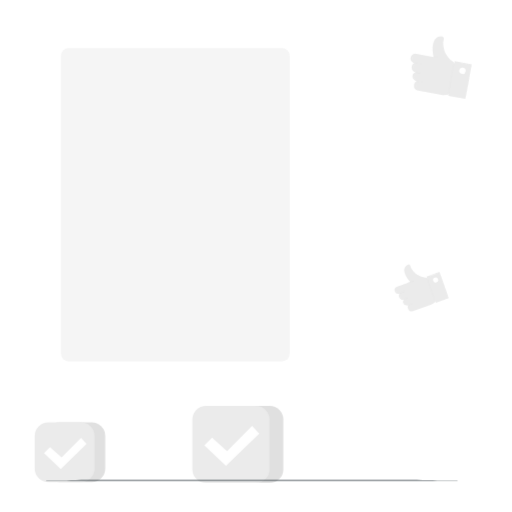
t = 0.00 s
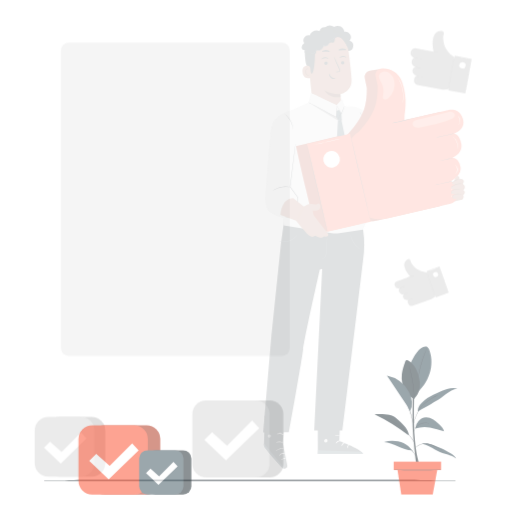
t = 0.40 s
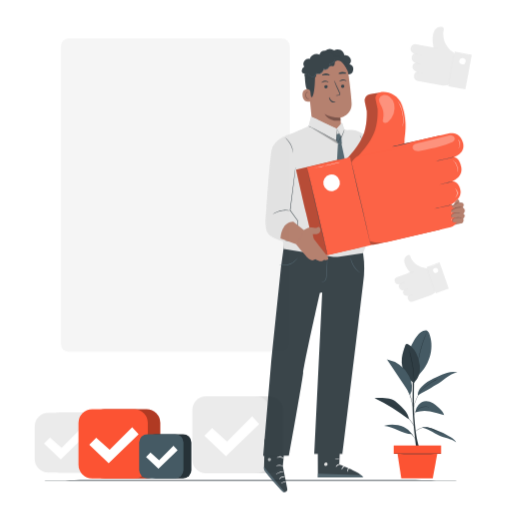
t = 0.80 s
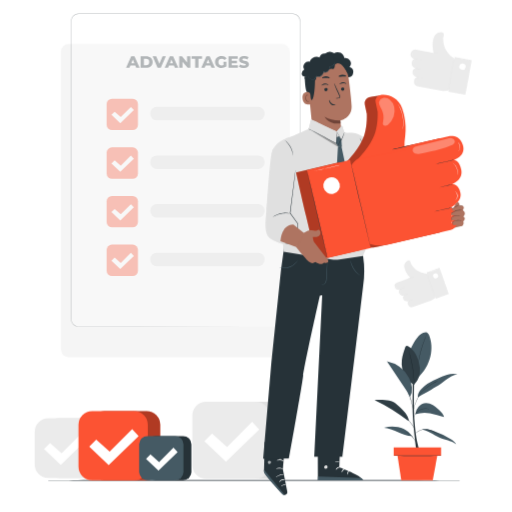
t = 1.20 s
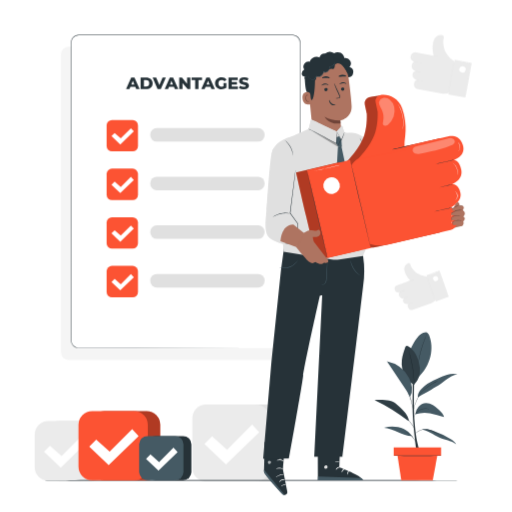
t = 1.60 s
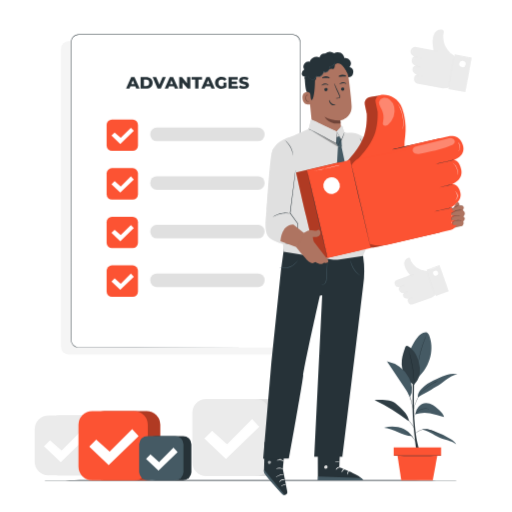
t = 2.00 s

The animated SVG that drew these frames (rendered in a browser with its animation timeline set to each time). Animation: 4 CSS @keyframes rules; one cycle of 2.40 s, repeats indefinitely.

<svg class="animated" id="freepik_stories-advantages" xmlns="http://www.w3.org/2000/svg" viewBox="0 0 500 500" version="1.1" xmlns:xlink="http://www.w3.org/1999/xlink" xmlns:svgjs="http://svgjs.com/svgjs"><style>svg#freepik_stories-advantages:not(.animated) .animable {opacity: 0;}svg#freepik_stories-advantages.animated #freepik--background-complete--inject-196 {animation: 1.5s Infinite  linear floating;animation-delay: 0s;}svg#freepik_stories-advantages.animated #freepik--Flor--inject-196 {animation: 1.5s Infinite  linear shake;animation-delay: 0s;}svg#freepik_stories-advantages.animated #freepik--Plant--inject-196 {animation: 1s 1 forwards cubic-bezier(.36,-0.01,.5,1.38) slideUp;animation-delay: 0s;}svg#freepik_stories-advantages.animated #freepik--Boxes--inject-196 {animation: 1s 1 forwards cubic-bezier(.36,-0.01,.5,1.38) slideUp;animation-delay: 0s;}svg#freepik_stories-advantages.animated #freepik--List--inject-196 {animation: 1.0s 1 forwards cubic-bezier(.36,-0.01,.5,1.38) slideDown;animation-delay: 0.9s;opacity: 0}svg#freepik_stories-advantages.animated #freepik--Character--inject-196 {animation: 1s 1 forwards cubic-bezier(.36,-0.01,.5,1.38) slideDown;animation-delay: 0.2s;opacity: 0}            @keyframes floating {                0% {                    opacity: 1;                    transform: translateY(0px);                }                50% {                    transform: translateY(-10px);                }                100% {                    opacity: 1;                    transform: translateY(0px);                }            }                    @keyframes shake {                10%, 90% {                    transform: translate3d(-1px, 0, 0);                  }                  20%, 80% {                    transform: translate3d(2px, 0, 0);                  }                  30%, 50%, 70% {                    transform: translate3d(-4px, 0, 0);                  }                  40%, 60% {                    transform: translate3d(4px, 0, 0);                  }            }                    @keyframes slideUp {                0% {                    opacity: 0;                    transform: translateY(30px);                }                100% {                    opacity: 1;                    transform: inherit;                }            }                    @keyframes slideDown {                0% {                    opacity: 0;                    transform: translateY(-30px);                }                100% {                    opacity: 1;                    transform: translateY(0);                }            }        </style><g id="freepik--background-complete--inject-196" class="animable animator-active" style="transform-origin: 247.25px 253.532px;"><rect x="59.52" y="47.02" width="223.32" height="305.78" rx="7.2" style="fill: rgb(245, 245, 245); transform-origin: 171.18px 199.91px;" id="el939jngdufja" class="animable"></rect><path d="M445.24,65.24l.41,2.12-4.2,22.75h0A13.55,13.55,0,0,1,431,92.52l-23.8-4.4s-3.79-.85-2.73-5.76c0,0,.18-2.59,2.4-2.76,0,0-4.61-1.88-4.1-5.43s3.13-3.51,3.13-3.51-4.32-1.09-3.87-5.09,2.78-4,2.78-4-5-1.22-3.77-5.65a4.57,4.57,0,0,1,5.58-3.35l16.93,3.13,14.84,2.74A8.63,8.63,0,0,1,445.24,65.24Z" style="fill: rgb(235, 235, 235); transform-origin: 423.248px 72.5827px;" id="els9zw390qok7" class="animable"></path><path d="M441,59.42s-5.21-4.72-7-9.85a25.36,25.36,0,0,1-1.24-7.92c0-.2.34-2,.59-3.46a2.28,2.28,0,0,0-1.77-2.6A7.43,7.43,0,0,0,423.35,41c-2,6.82-.29,11.47-.23,13.54l.05,2.08Z" style="fill: rgb(235, 235, 235); transform-origin: 431.691px 47.4671px;" id="elmrqu9yweg5" class="animable"></path><g id="elwomeswpe9jf"><rect x="440.76" y="60.99" width="16.9" height="34.35" style="fill: rgb(235, 235, 235); transform-origin: 449.21px 78.165px; transform: rotate(-169.53deg);" class="animable" id="elqipjd65kbgg"></rect></g><path d="M437.78,93.51s1.33-7.57,3.05-16.89S444,59.73,444,59.74s-1.33,7.57-3.06,16.9S437.81,93.52,437.78,93.51Z" style="fill: rgb(224, 224, 224); transform-origin: 440.89px 76.625px;" id="elhhm5yw5011p" class="animable"></path><path d="M454.4,96.59s1.33-7.58,3.06-16.9,3.15-16.88,3.18-16.88-1.33,7.58-3.05,16.9S454.44,96.59,454.4,96.59Z" style="fill: rgb(224, 224, 224); transform-origin: 457.52px 79.7px;" id="ele589556up2" class="animable"></path><path d="M448.46,68.56A3.16,3.16,0,1,0,452.14,66,3.16,3.16,0,0,0,448.46,68.56Z" style="fill: rgb(255, 255, 255); transform-origin: 451.572px 69.1085px;" id="elt2r1mspos5k" class="animable"></path><path d="M419.61,55s1.83.27,4.06.68,4.05.78,4,.81-1.83-.27-4.06-.68S419.61,55,419.61,55Z" style="fill: rgb(224, 224, 224); transform-origin: 423.64px 55.746px;" id="elmyirr8ydhun" class="animable"></path><path d="M405.49,70.76s1.17.15,2.6.41a26.35,26.35,0,0,1,2.58.55s-1.17-.15-2.6-.42A24.82,24.82,0,0,1,405.49,70.76Z" style="fill: rgb(224, 224, 224); transform-origin: 408.08px 71.24px;" id="elmjlpi55n15o" class="animable"></path><path d="M404.46,61.42s1.65.24,3.68.61,3.67.71,3.66.75-1.65-.24-3.68-.62S404.45,61.46,404.46,61.42Z" style="fill: rgb(224, 224, 224); transform-origin: 408.13px 62.1019px;" id="el8xof94zghvr" class="animable"></path><path d="M405.79,79.45s1.65.24,3.68.61,3.67.71,3.66.74-1.65-.23-3.68-.61S405.78,79.48,405.79,79.45Z" style="fill: rgb(224, 224, 224); transform-origin: 409.46px 80.1262px;" id="elebva205n5dg" class="animable"></path><path d="M447.76,61.42s2.34.37,5.2.9,5.18,1,5.18,1-2.34-.36-5.2-.89S447.76,61.46,447.76,61.42Z" style="fill: rgb(255, 255, 255); transform-origin: 452.95px 62.37px;" id="elxg2yl1tqew" class="animable"></path><path d="M403.58,67.28a.61.61,0,0,1-.08-.19,3.51,3.51,0,0,1-.11-.55,4.51,4.51,0,0,1,0-.83,4.74,4.74,0,0,1,.22-1,4.63,4.63,0,0,1,.45-.92,3.59,3.59,0,0,1,.52-.64,2.7,2.7,0,0,1,.43-.36l.17-.11s-.22.19-.53.53a4.07,4.07,0,0,0-.49.65,4.31,4.31,0,0,0-.42.89,4.83,4.83,0,0,0-.23,1,4.44,4.44,0,0,0,0,.81C403.52,67,403.6,67.27,403.58,67.28Z" style="fill: rgb(255, 255, 255); transform-origin: 404.275px 64.98px;" id="elay8mfbrfxd6" class="animable"></path><path d="M402.7,58.27a1.12,1.12,0,0,1-.33-.43,2.61,2.61,0,0,1-.31-1.27,2.78,2.78,0,0,1,.35-1.26,1.17,1.17,0,0,1,.35-.41s-.12.17-.26.46a2.84,2.84,0,0,0-.05,2.44A5.26,5.26,0,0,1,402.7,58.27Z" style="fill: rgb(255, 255, 255); transform-origin: 402.41px 56.585px;" id="el0i021hcnvi78" class="animable"></path><path d="M404.82,77a1.34,1.34,0,0,1-.47-.42,2.27,2.27,0,0,1-.47-1.42,2.33,2.33,0,0,1,.51-1.4c.25-.3.47-.42.48-.4a4.59,4.59,0,0,0-.4.45,2.32,2.32,0,0,0,0,2.72C404.64,76.81,404.83,77,404.82,77Z" style="fill: rgb(255, 255, 255); transform-origin: 404.375px 75.1789px;" id="elpo2axareqrq" class="animable"></path><path d="M406.72,85.61a1.27,1.27,0,0,1-.32-.45,3,3,0,0,1,0-2.62,1.41,1.41,0,0,1,.32-.45s-.11.19-.24.49a3.29,3.29,0,0,0,0,2.54C406.61,85.43,406.74,85.6,406.72,85.61Z" style="fill: rgb(255, 255, 255); transform-origin: 406.41px 83.85px;" id="el1oogugwkdtu" class="animable"></path><path d="M423.53,48.94a1.89,1.89,0,0,1-.11-.37,3.71,3.71,0,0,1-.11-.45c0-.18-.08-.38-.11-.61a11.44,11.44,0,0,1-.13-1.58,13.49,13.49,0,0,1,.12-2,13.31,13.31,0,0,1,.44-1.9,11.08,11.08,0,0,1,.58-1.49c.09-.2.19-.38.27-.54l.23-.4a2.9,2.9,0,0,1,.22-.33,1.56,1.56,0,0,1-.17.35l-.21.41c-.08.16-.17.34-.26.55-.18.41-.37.92-.55,1.48a17.18,17.18,0,0,0-.42,1.89,14.77,14.77,0,0,0-.13,1.93,13.82,13.82,0,0,0,.1,1.57c0,.23.06.43.09.6s.06.33.09.45A1.87,1.87,0,0,1,423.53,48.94Z" style="fill: rgb(255, 255, 255); transform-origin: 423.999px 44.105px;" id="eldwbspui486g" class="animable"></path><path d="M419.5,273.29l1.13,1.29,6.12,17.27h0a10.72,10.72,0,0,1-6.24,5.79L402.45,304s-2.93.92-4.15-2.86c0,0-.9-1.85.56-2.85,0,0-3.91.54-5-2.1s.76-3.64.76-3.64-3.4,1-4.67-2,.32-3.85.32-3.85-3.93,1.15-4.82-2.38a3.62,3.62,0,0,1,2.5-4.51l12.84-4.55,11.26-4A6.8,6.8,0,0,1,419.5,273.29Z" style="fill: rgb(235, 235, 235); transform-origin: 406.026px 287.487px;" id="elolr12zy7iid" class="animable"></path><path d="M414.33,271s-5.44-1.17-8.73-4a20,20,0,0,1-4-4.94l-1-2.61a1.8,1.8,0,0,0-2.24-1.09,5.91,5.91,0,0,0-3.49,7c1.35,5.46,4.34,8,5.2,9.38l.86,1.4Z" style="fill: rgb(235, 235, 235); transform-origin: 404.5px 267.207px;" id="elcop1hcvl3mt" class="animable"></path><g id="elfww2wyyhpr9"><rect x="420.65" y="266.99" width="13.38" height="27.19" style="fill: rgb(235, 235, 235); transform-origin: 427.34px 280.585px; transform: rotate(160.48deg);" class="animable" id="elso81mm0ggc"></rect></g><path d="M425.58,295.63s-2.08-5.72-4.59-12.8S416.47,270,416.5,270s2.08,5.72,4.59,12.8S425.61,295.62,425.58,295.63Z" style="fill: rgb(224, 224, 224); transform-origin: 421.04px 282.815px;" id="elgq8ml12tm87" class="animable"></path><path d="M438.19,291.16s-2.08-5.72-4.59-12.8-4.52-12.82-4.49-12.83,2.08,5.72,4.59,12.8S438.22,291.15,438.19,291.16Z" style="fill: rgb(224, 224, 224); transform-origin: 433.65px 278.345px;" id="eltsmini8rlt" class="animable"></path><path d="M423,274.29a2.5,2.5,0,1,0,1.52-3.2A2.51,2.51,0,0,0,423,274.29Z" style="fill: rgb(255, 255, 255); transform-origin: 425.355px 273.447px;" id="el1wh6fd1zj0v" class="animable"></path><path d="M397.87,276.39s1.36-.54,3.06-1.14,3.08-1.07,3.09-1-1.36.54-3.06,1.14S397.88,276.41,397.87,276.39Z" style="fill: rgb(224, 224, 224); transform-origin: 400.945px 275.317px;" id="elen5qi80jzg5" class="animable"></path><path d="M394.44,292.8s.86-.36,1.95-.74a18.4,18.4,0,0,1,2-.65,20.47,20.47,0,0,1-1.95.75A19.64,19.64,0,0,1,394.44,292.8Z" style="fill: rgb(224, 224, 224); transform-origin: 396.415px 292.105px;" id="elsr4blhrxhh" class="animable"></path><path d="M390,286.81s1.23-.49,2.77-1,2.79-1,2.8-.94-1.23.49-2.77,1S390.05,286.84,390,286.81Z" style="fill: rgb(224, 224, 224); transform-origin: 392.785px 285.838px;" id="ela5vazidisgv" class="animable"></path><path d="M398.08,298.64s1.23-.49,2.77-1,2.79-1,2.8-.93-1.23.49-2.77,1S398.09,298.67,398.08,298.64Z" style="fill: rgb(224, 224, 224); transform-origin: 400.865px 297.672px;" id="elx1451sh3tp" class="animable"></path><path d="M419.73,269.68s1.74-.68,3.92-1.45,3.94-1.37,4-1.34-1.74.67-3.92,1.44S419.74,269.7,419.73,269.68Z" style="fill: rgb(255, 255, 255); transform-origin: 423.691px 268.285px;" id="el1zzukmuf9bn" class="animable"></path><path d="M391.75,291.17l-.13-.1a2.77,2.77,0,0,1-.29-.33,3,3,0,0,1-.33-.57,3.48,3.48,0,0,1-.25-.77,3.73,3.73,0,0,1-.06-.8,3.5,3.5,0,0,1,.11-.65,2.15,2.15,0,0,1,.15-.42c0-.09.07-.14.08-.14s-.08.22-.16.57a3.72,3.72,0,0,0-.08.64,4.29,4.29,0,0,0,.06.78,4.43,4.43,0,0,0,.23.75,4.88,4.88,0,0,0,.31.57C391.6,291,391.76,291.16,391.75,291.17Z" style="fill: rgb(255, 255, 255); transform-origin: 391.219px 289.28px;" id="el6n5fj6ny86h" class="animable"></path><path d="M387.58,285.34a.9.9,0,0,1-.39-.16,2.07,2.07,0,0,1-.71-.75,2,2,0,0,1-.26-1,.85.85,0,0,1,.07-.42s0,.16,0,.42a2.38,2.38,0,0,0,.28.95,2.32,2.32,0,0,0,.66.74C387.44,285.27,387.59,285.33,387.58,285.34Z" style="fill: rgb(255, 255, 255); transform-origin: 386.899px 284.175px;" id="elwcf7fai4lt" class="animable"></path><path d="M396.44,297.33a1.06,1.06,0,0,1-.49-.11,1.83,1.83,0,0,1-.89-.78,1.87,1.87,0,0,1-.2-1.17,1,1,0,0,1,.17-.46s-.06.18-.09.47a1.84,1.84,0,0,0,.22,1.11,1.91,1.91,0,0,0,.82.77C396.25,297.28,396.44,297.31,396.44,297.33Z" style="fill: rgb(255, 255, 255); transform-origin: 395.639px 296.07px;" id="elwux8jd7jdq" class="animable"></path><path d="M401.16,302.5a1.11,1.11,0,0,1-.4-.18,2.31,2.31,0,0,1-.73-.78,2.27,2.27,0,0,1-.31-1,.94.94,0,0,1,0-.44s0,.17,0,.43a2.65,2.65,0,0,0,.33,1,2.79,2.79,0,0,0,.68.77A3.62,3.62,0,0,1,401.16,302.5Z" style="fill: rgb(255, 255, 255); transform-origin: 400.427px 301.3px;" id="eloti9tcktw3b" class="animable"></path><path d="M398.18,270.71l-.23-.22a3.24,3.24,0,0,1-.25-.26c-.1-.11-.21-.23-.32-.37a9.27,9.27,0,0,1-.71-1,11.09,11.09,0,0,1-.69-1.38,9.83,9.83,0,0,1-.45-1.48,8.29,8.29,0,0,1-.19-1.25c0-.17,0-.34,0-.48s0-.26,0-.36a1.92,1.92,0,0,1,0-.31,1.09,1.09,0,0,1,0,.31c0,.1,0,.22,0,.36s0,.3,0,.48c0,.35.11.77.21,1.23a10.46,10.46,0,0,0,1.82,3.87c.11.15.21.27.3.38l.24.28A1.58,1.58,0,0,1,398.18,270.71Z" style="fill: rgb(255, 255, 255); transform-origin: 396.757px 267.155px;" id="eli20fwta0b2" class="animable"></path><rect x="201.37" y="396.24" width="75.31" height="75.31" rx="13.31" style="fill: rgb(224, 224, 224); transform-origin: 239.025px 433.895px;" id="elz93p1i3zw18" class="animable"></rect><rect x="187.84" y="396.24" width="75.31" height="75.31" rx="13.31" style="fill: rgb(235, 235, 235); transform-origin: 225.495px 433.895px;" id="elbxu8y1nilbv" class="animable"></rect><polygon points="199.5 434.98 207.08 427.39 221.71 440.4 246.15 415.87 253.19 423.45 220.63 455.03 199.5 434.98" style="fill: rgb(255, 255, 255); transform-origin: 226.345px 435.45px;" id="elw95cjj390h" class="animable"></polygon><rect x="44.35" y="412.4" width="58.43" height="58.43" rx="13.31" style="fill: rgb(224, 224, 224); transform-origin: 73.565px 441.615px;" id="eln8duzey17w" class="animable"></rect><rect x="33.86" y="412.4" width="58.43" height="58.43" rx="13.31" style="fill: rgb(235, 235, 235); transform-origin: 63.075px 441.615px;" id="elilbt4nfs59" class="animable"></rect><polygon points="42.9 442.46 48.79 436.57 60.14 446.66 79.09 427.63 84.56 433.52 59.3 458.01 42.9 442.46" style="fill: rgb(255, 255, 255); transform-origin: 63.73px 442.82px;" id="el2dfjilyo3zc" class="animable"></polygon></g><g id="freepik--Flor--inject-196" class="animable" style="transform-origin: 246px 469.11px;"><path d="M446.91,469.11c0,.14-90,.26-200.9.26s-200.92-.12-200.92-.26,89.94-.26,200.92-.26S446.91,469,446.91,469.11Z" style="fill: rgb(38, 50, 56); transform-origin: 246px 469.11px;" id="elbhrx6jlh7jb" class="animable"></path></g><g id="freepik--Plant--inject-196" class="animable" style="transform-origin: 406.225px 396.692px;"><path d="M406.64,440.46s-4.17-28.65-3.82-45.33,0-35.43,0-35.43h1.92s-1.3,33.1.12,53.06,5.14,27.7,5.14,27.7h-3.34" style="fill: rgb(38, 50, 56); transform-origin: 406.4px 400.08px;" id="elgnt0somkyf" class="animable"></path><path d="M419.06,327.46a5.05,5.05,0,0,0-1.75-2.56c-1.22-.77-2.82-.45-4.18,0-5.8,2.05-10.95,12.87-13.29,18.56l7.7,26C421.45,356.55,423.86,339.63,419.06,327.46Z" style="fill: rgb(69, 90, 100); transform-origin: 410.579px 346.947px;" id="eltd2zequ1w5" class="animable"></path><path d="M416.86,326a1.79,1.79,0,0,1-.11.34l-.38.94c-.34.82-.81,2-1.38,3.48-1.13,3-2.58,7.07-3.87,11.72s-2.17,8.92-2.72,12c-.28,1.56-.48,2.82-.61,3.69-.07.41-.12.74-.17,1a1.5,1.5,0,0,1-.08.35,1.93,1.93,0,0,1,0-.36c0-.27.06-.6.1-1,.1-.88.27-2.15.52-3.72a111.13,111.13,0,0,1,2.63-12.08,112.66,112.66,0,0,1,4-11.71c.6-1.47,1.1-2.64,1.48-3.44.17-.38.31-.68.43-.93A1.46,1.46,0,0,1,416.86,326Z" style="fill: rgb(38, 50, 56); transform-origin: 412.196px 342.76px;" id="el9p44dqxexl5" class="animable"></path><path d="M404.12,375.68a23.53,23.53,0,0,1-11.88-19.74c-.27-5.76,1.5-11.41,3.5-16.82a2.16,2.16,0,0,1,.82-1.22,2.07,2.07,0,0,1,2,.3c5.24,3,8.42,8.69,10.12,14.49a29.29,29.29,0,0,1,1.18,11.9,19.83,19.83,0,0,1-5.71,11.09" style="fill: rgb(69, 90, 100); transform-origin: 401.12px 356.723px;" id="elt6z5babon5" class="animable"></path><path d="M404.12,375.68a1.6,1.6,0,0,1,0-.35c0-.26,0-.59,0-1,0-.86,0-2.11-.11-3.66a99.81,99.81,0,0,0-1.34-12c-.8-4.65-1.77-8.81-2.49-11.82l-.85-3.57c-.09-.39-.17-.71-.22-1A1.45,1.45,0,0,1,399,342a1.68,1.68,0,0,1,.12.33c.07.25.16.57.28.95.24.84.56,2,1,3.54.77,3,1.78,7.16,2.59,11.83a88.8,88.8,0,0,1,1.25,12c0,1.54,0,2.8,0,3.66l-.05,1A1.6,1.6,0,0,1,404.12,375.68Z" style="fill: rgb(38, 50, 56); transform-origin: 401.62px 358.84px;" id="elf9m05w0jkpg" class="animable"></path><g id="eluzml1kl06fp"><g style="opacity: 0.3; transform-origin: 401.12px 356.723px;" class="animable" id="elmbzjskza12i"><path d="M404.12,375.68a23.53,23.53,0,0,1-11.88-19.74c-.27-5.76,1.5-11.41,3.5-16.82a2.16,2.16,0,0,1,.82-1.22,2.07,2.07,0,0,1,2,.3c5.24,3,8.42,8.69,10.12,14.49a29.29,29.29,0,0,1,1.18,11.9,19.83,19.83,0,0,1-5.71,11.09" id="elxm8bpcmwap" class="animable" style="transform-origin: 401.12px 356.723px;"></path></g></g><path d="M412.27,419.52c7.1,1.57,13,6.58,19.81,9,4.54,1.61,9.67,2.18,13.29,5.35-.87-2.19-2.93-3.65-4.93-4.9a88.14,88.14,0,0,0-18-8.58c-3.23-1.11-6.73-2-10-1.13" style="fill: rgb(69, 90, 100); transform-origin: 428.82px 426.39px;" id="elstzafzd9fc" class="animable"></path><path d="M402,425.86c-8.9-.15-18.27-7.73-27.13-8.18,9.27-3,22.54-.55,27.13,8.18" style="fill: rgb(69, 90, 100); transform-origin: 388.435px 421.159px;" id="el82zfk7jznkc" class="animable"></path><path d="M405.47,404.5a28.93,28.93,0,0,1,14.23-1,86.19,86.19,0,0,1,13.89,3.77c-.46-3.09-3-5.41-5.31-7.46a36.55,36.55,0,0,0-5.57-4.29,12.4,12.4,0,0,0-6.69-1.89,10.58,10.58,0,0,0-7.39,3.72,12.27,12.27,0,0,0-3.16,7.11" style="fill: rgb(69, 90, 100); transform-origin: 419.53px 400.45px;" id="elz4nusy1r8rm" class="animable"></path><path d="M387.2,394.68c-5.6-4.79-14.09-4.32-21.46-4.15A174.32,174.32,0,0,1,399,411.26C399.32,406.05,394.28,400.72,387.2,394.68Z" style="fill: rgb(69, 90, 100); transform-origin: 382.377px 400.846px;" id="elhs2sd9jroww" class="animable"></path><g id="eldztxucwx406"><g style="opacity: 0.3; transform-origin: 382.377px 400.846px;" class="animable" id="eliy7mrvehl9g"><path d="M387.2,394.68c-5.6-4.79-14.09-4.32-21.46-4.15A174.32,174.32,0,0,1,399,411.26C399.32,406.05,394.28,400.72,387.2,394.68Z" id="elafeq0iu47wa" class="animable" style="transform-origin: 382.377px 400.846px;"></path></g></g><path d="M408,388.07a62.35,62.35,0,0,1,8.62-5c2.94-1.34,5.7-3.47,8.54-5,3.7-2,6.9-4.78,10.29-7.26s7.11-4.72,11.26-5.38a22.13,22.13,0,0,0-10.25.6,66.2,66.2,0,0,0-9.65,3.75c-4.37,2-8.81,4-12.39,7.18s-6.8,6.35-6.42,11.13" style="fill: rgb(69, 90, 100); transform-origin: 427.34px 376.59px;" id="elxxtd4rbxj3" class="animable"></path><path d="M431.92,425.86l-.28-.12-.78-.41c-.67-.35-1.63-.88-2.84-1.49-.6-.32-1.27-.65-2-1s-1.49-.7-2.31-1.06a34.43,34.43,0,0,0-5.48-1.91,11.81,11.81,0,0,0-5.71-.14,16.85,16.85,0,0,0-2.42.72,12.48,12.48,0,0,0-4.41,3c-.51.55-.76.89-.79.87a1.76,1.76,0,0,1,.16-.26,8.28,8.28,0,0,1,.54-.69,11.41,11.41,0,0,1,2.43-2.13,11.74,11.74,0,0,1,2-1.06,16.37,16.37,0,0,1,2.45-.77,11.88,11.88,0,0,1,5.85.12,33.09,33.09,0,0,1,5.53,1.95c.82.37,1.6.73,2.31,1.1s1.38.69,2,1c1.2.64,2.15,1.19,2.8,1.59l.75.45C431.84,425.79,431.93,425.85,431.92,425.86Z" style="fill: rgb(38, 50, 56); transform-origin: 418.41px 422.481px;" id="elavgqlvp8qe" class="animable"></path><path d="M395.35,421.45a1.74,1.74,0,0,1,.56.16,12.48,12.48,0,0,1,1.45.63,17.78,17.78,0,0,1,7.44,7.14,12,12,0,0,1,.68,1.43,2.17,2.17,0,0,1,.19.55c-.05,0-.38-.73-1.07-1.86a20.24,20.24,0,0,0-3.21-4,19.83,19.83,0,0,0-4.14-3C396.1,421.8,395.33,421.5,395.35,421.45Z" style="fill: rgb(38, 50, 56); transform-origin: 400.51px 426.405px;" id="elqlzjbg0n7zc" class="animable"></path><path d="M375.66,394.23l.38.11,1.06.38,1.69.62c.66.25,1.37.61,2.17,1a51.58,51.58,0,0,1,11.59,7.39A55.85,55.85,0,0,1,398,409a58.7,58.7,0,0,1,3.83,4.86c1,1.44,1.79,2.64,2.32,3.46l.61,1a2.55,2.55,0,0,1,.19.34,2,2,0,0,1-.25-.3c-.15-.21-.38-.52-.66-.93-.56-.81-1.35-2-2.39-3.4s-2.34-3.06-3.87-4.8a57.67,57.67,0,0,0-5.39-5.27,54.73,54.73,0,0,0-11.48-7.43c-.8-.36-1.5-.74-2.15-1l-1.66-.67L376,394.4A1.61,1.61,0,0,1,375.66,394.23Z" style="fill: rgb(38, 50, 56); transform-origin: 390.305px 406.445px;" id="elbfpiqddwy0h" class="animable"></path><path d="M418.82,399.5a3.14,3.14,0,0,1-.71-.09l-.81-.15c-.32-.06-.69-.07-1.1-.11a11.24,11.24,0,0,0-6.11,1.21,11,11,0,0,0-2.79,2.07,12.32,12.32,0,0,0-1.79,2.21,18.27,18.27,0,0,0-1.22,2.33,2.42,2.42,0,0,1,.18-.69,10,10,0,0,1,.85-1.76,12,12,0,0,1,1.77-2.3,10.91,10.91,0,0,1,2.85-2.14,10.8,10.8,0,0,1,6.28-1.15c.41.06.79.07,1.11.15l.81.21A3.19,3.19,0,0,1,418.82,399.5Z" style="fill: rgb(38, 50, 56); transform-origin: 411.555px 402.912px;" id="el86n2up477bb" class="animable"></path><path d="M427.77,371.75a1.46,1.46,0,0,1-.34.2l-1,.54c-.86.47-2.11,1.16-3.62,2.05s-3.27,2-5.15,3.35a43.29,43.29,0,0,0-5.76,4.82,14.56,14.56,0,0,0-2.35,3.05c-.59,1.12-1.14,2.2-1.66,3.24a60.36,60.36,0,0,0-2.47,5.63,34.29,34.29,0,0,0-1.2,4c-.23.95-.31,1.49-.34,1.48s0-.13,0-.39.09-.64.19-1.12a28.5,28.5,0,0,1,1.11-4,52.71,52.71,0,0,1,2.42-5.68c.51-1.05,1.06-2.14,1.64-3.26a14.82,14.82,0,0,1,2.4-3.13,42.25,42.25,0,0,1,5.82-4.84c1.9-1.34,3.69-2.43,5.21-3.31s2.79-1.52,3.67-2l1-.48A1.89,1.89,0,0,1,427.77,371.75Z" style="fill: rgb(38, 50, 56); transform-origin: 415.818px 385.93px;" id="elxabcx1njzhk" class="animable"></path><path d="M402.81,398.7a4.51,4.51,0,0,1-.18-.75c-.1-.55-.23-1.24-.39-2.06a55.47,55.47,0,0,0-1.68-6.68,58.7,58.7,0,0,0-2.54-6.4l-.87-1.91a3.46,3.46,0,0,1-.28-.71,3.13,3.13,0,0,1,.39.66c.24.43.57,1.07,1,1.86a44.23,44.23,0,0,1,4.25,13.14c.14.88.24,1.59.29,2.08A4,4,0,0,1,402.81,398.7Z" style="fill: rgb(38, 50, 56); transform-origin: 399.847px 389.445px;" id="elt9tess1grtg" class="animable"></path><path d="M402.17,378.45a24.17,24.17,0,0,0-2.9-9.61,31.72,31.72,0,0,0-21.5-16l19.91,29.67,2.57,5.3A15.27,15.27,0,0,0,402.17,378.45Z" style="fill: rgb(69, 90, 100); transform-origin: 390.021px 370.325px;" id="elajulqbic4vf" class="animable"></path><rect x="384.43" y="436.92" width="46.29" height="8.2" style="fill: #FC5333; transform-origin: 407.575px 441.02px;" id="eli96qum9g41" class="animable"></rect><polygon points="387.89 443.5 391.83 468.95 422.56 468.95 427.26 443.5 387.89 443.5" style="fill: #FC5333; transform-origin: 407.575px 456.225px;" id="eluh8p309rvxq" class="animable"></polygon><path d="M430.7,445.13c0,.09-10.45.17-23.32.17s-23.32-.08-23.32-.17,10.44-.16,23.32-.16S430.7,445,430.7,445.13Z" style="fill: rgb(38, 50, 56); transform-origin: 407.38px 445.135px;" id="el3emxpoba54g" class="animable"></path></g><g id="freepik--Boxes--inject-196" class="animable" style="transform-origin: 131.765px 435.26px;"><rect x="88.77" y="401.42" width="67.68" height="67.68" rx="13.31" style="fill: #FC5333; transform-origin: 122.61px 435.26px;" id="el5w9t9mbdxxl" class="animable"></rect><g id="elm9qpv6x4p6o"><g style="opacity: 0.3; transform-origin: 122.61px 435.26px;" class="animable" id="elajs7el4buru"><rect x="88.77" y="401.42" width="67.68" height="67.68" rx="13.31" id="el4fqltr85d07" class="animable" style="transform-origin: 122.61px 435.26px;"></rect></g></g><rect x="76.62" y="401.42" width="67.68" height="67.68" rx="13.31" style="fill: #FC5333; transform-origin: 110.46px 435.26px;" id="el1m5ubq96fhxj" class="animable"></rect><polygon points="87.09 436.24 93.91 429.42 107.06 441.11 129.01 419.07 135.34 425.88 106.08 454.26 87.09 436.24" style="fill: rgb(255, 255, 255); transform-origin: 111.215px 436.665px;" id="el9uopbidmbdk" class="animable"></polygon><rect x="143.62" y="425.81" width="43.29" height="43.29" rx="8.23" style="fill: rgb(38, 50, 56); transform-origin: 165.265px 447.455px;" id="elpaavtajkhsl" class="animable"></rect><rect x="135.85" y="425.81" width="43.29" height="43.29" rx="8.23" style="fill: rgb(69, 90, 100); transform-origin: 157.495px 447.455px;" id="elat2u2lc1myq" class="animable"></rect><polygon points="142.55 448.08 146.91 443.72 155.32 451.2 169.37 437.1 173.42 441.46 154.7 459.61 142.55 448.08" style="fill: rgb(255, 255, 255); transform-origin: 157.985px 448.355px;" id="el0r7gkcfjbs0g" class="animable"></polygon></g><g id="freepik--List--inject-196" class="animable" style="transform-origin: 181.263px 186.435px;"><rect x="69.57" y="33.66" width="223.32" height="305.78" rx="7.2" style="fill: rgb(255, 255, 255); transform-origin: 181.23px 186.55px;" id="el7xmxm25mczm" class="animable"></rect><path d="M285.69,339.44a7.44,7.44,0,0,0,2.63-.53A7,7,0,0,0,291,337a7.24,7.24,0,0,0,1.8-4.11c.05-7,0-17.24,0-30.47,0-26.46-.05-64.75-.08-112.06,0-23.66,0-49.57,0-77.39q0-20.86,0-43.12V41.6A7.2,7.2,0,0,0,291,36.39a6.91,6.91,0,0,0-4.88-2.46c-1.91,0-3.88,0-5.83,0l-203.52,0a7,7,0,0,0-5.6,2.83,6.73,6.73,0,0,0-1.26,3,24.31,24.31,0,0,0-.1,3.32V83q0,26.37,0,51.93c0,34,0,66.88,0,98.16s0,61,0,88.84v10.34a7.06,7.06,0,0,0,1.71,4.54,6.89,6.89,0,0,0,4.2,2.32,16.84,16.84,0,0,0,2.47.1H95.41l37.13,0,112.06.08,30.47.05,7.92,0,2.7,0-2.7,0-7.92,0-30.47,0-112.06.09H78.16a18,18,0,0,1-2.53-.09,7.41,7.41,0,0,1-6.27-7.28q0-5.13,0-10.34c0-27.83,0-57.55,0-88.84s0-64.12,0-98.16V43a24.39,24.39,0,0,1,.11-3.4,7.24,7.24,0,0,1,1.35-3.19,7.46,7.46,0,0,1,6-3l203.52,0c2,0,3.89,0,5.86,0a7.45,7.45,0,0,1,5.21,2.63,7.7,7.7,0,0,1,1.75,5.52v5.74q0,11.43,0,22.54,0,22.23,0,43.12c0,27.82,0,53.73,0,77.39,0,47.31-.07,85.6-.09,112.06,0,13.24,0,23.5-.08,30.48a7.24,7.24,0,0,1-1.85,4.16,7,7,0,0,1-2.72,1.87,6.82,6.82,0,0,1-2,.46Z" style="fill: rgb(38, 50, 56); transform-origin: 181.263px 186.435px;" id="elry2slwxwqmj" class="animable"></path><rect x="146.75" y="124.61" width="111.6" height="13.21" rx="6.3" style="fill: rgb(224, 224, 224); transform-origin: 202.55px 131.215px;" id="elu71kle2afcn" class="animable"></rect><rect x="104.11" y="116.73" width="30.6" height="30.6" rx="5.14" style="fill: #FC5333; transform-origin: 119.41px 132.03px;" id="elt5ztdqxosv9" class="animable"></rect><polygon points="108.84 132.47 111.93 129.39 117.87 134.68 127.8 124.71 130.66 127.79 117.43 140.62 108.84 132.47" style="fill: rgb(255, 255, 255); transform-origin: 119.75px 132.665px;" id="elmxbaqawphv" class="animable"></polygon><rect x="146.75" y="172.08" width="111.6" height="13.21" rx="6.3" style="fill: rgb(224, 224, 224); transform-origin: 202.55px 178.685px;" id="ell0ucw6hv92" class="animable"></rect><rect x="104.11" y="164.21" width="30.6" height="30.6" rx="5.14" style="fill: #FC5333; transform-origin: 119.41px 179.51px;" id="el392sk7ymk4f" class="animable"></rect><polygon points="108.84 179.95 111.93 176.87 117.87 182.15 127.8 172.19 130.66 175.27 117.43 188.1 108.84 179.95" style="fill: rgb(255, 255, 255); transform-origin: 119.75px 180.145px;" id="el0h31vgthcgfu" class="animable"></polygon><rect x="146.75" y="219.56" width="111.6" height="13.21" rx="6.3" style="fill: rgb(224, 224, 224); transform-origin: 202.55px 226.165px;" id="elfnqqxo8ek5s" class="animable"></rect><rect x="104.11" y="211.68" width="30.6" height="30.6" rx="5.14" style="fill: #FC5333; transform-origin: 119.41px 226.98px;" id="elwetvwagyz3" class="animable"></rect><polygon points="108.84 227.42 111.93 224.34 117.87 229.63 127.8 219.66 130.66 222.74 117.43 235.57 108.84 227.42" style="fill: rgb(255, 255, 255); transform-origin: 119.75px 227.615px;" id="ely2zy19cgglc" class="animable"></polygon><rect x="146.75" y="267.03" width="111.6" height="13.21" rx="6.3" style="fill: rgb(224, 224, 224); transform-origin: 202.55px 273.635px;" id="ele5re7x619rf" class="animable"></rect><rect x="104.11" y="259.16" width="30.6" height="30.6" rx="5.14" style="fill: #FC5333; transform-origin: 119.41px 274.46px;" id="elw77rjpq80po" class="animable"></rect><polygon points="108.84 274.9 111.93 271.82 117.87 277.1 127.8 267.13 130.66 270.22 117.43 283.05 108.84 274.9" style="fill: rgb(255, 255, 255); transform-origin: 119.75px 275.09px;" id="elbb22dbg2nmt" class="animable"></polygon><path d="M132.11,84.36h-4.82l-.9,2.22H123.1l5-11.41h3.18l5.05,11.41H133ZM131.17,82l-1.47-3.66L128.23,82Z" style="fill: rgb(38, 50, 56); transform-origin: 129.715px 80.875px;" id="eljfrqx97ea7p" class="animable"></path><path d="M137.28,75.17h5.39c3.78,0,6.37,2.2,6.37,5.71s-2.59,5.7-6.37,5.7h-5.39ZM142.54,84a3.13,3.13,0,1,0,0-6.26h-2V84Z" style="fill: rgb(38, 50, 56); transform-origin: 143.16px 80.875px;" id="el73jcphgh1pk" class="animable"></path><path d="M161.92,75.17,157,86.58h-3.18L149,75.17h3.48l3.1,7.43,3.16-7.43Z" style="fill: rgb(38, 50, 56); transform-origin: 155.46px 80.875px;" id="eliaq4bn701u9" class="animable"></path><path d="M169.84,84.36H165l-.89,2.22h-3.3l5-11.41H169l5.05,11.41h-3.36Zm-1-2.37-1.47-3.66L166,82Z" style="fill: rgb(38, 50, 56); transform-origin: 167.43px 80.875px;" id="el0zt9ai6d4i3" class="animable"></path><path d="M185.85,75.17V86.58H183.2l-5-6.08v6.08H175V75.17h2.66l5,6.08V75.17Z" style="fill: rgb(38, 50, 56); transform-origin: 180.425px 80.875px;" id="elyr7dt7c34cj" class="animable"></path><path d="M190.56,77.73h-3.5V75.17h10.22v2.56h-3.49v8.85h-3.23Z" style="fill: rgb(38, 50, 56); transform-origin: 192.17px 80.875px;" id="elbpzrrn1k55a" class="animable"></path><path d="M205.55,84.36h-4.82l-.9,2.22h-3.29l5-11.41h3.18l5.05,11.41h-3.36ZM204.61,82l-1.47-3.66L201.68,82Z" style="fill: rgb(38, 50, 56); transform-origin: 203.155px 80.875px;" id="elx5h171vt0k" class="animable"></path><path d="M218.2,80.63h2.85v4.73a8.55,8.55,0,0,1-4.79,1.45c-3.63,0-6.29-2.46-6.29-5.93S212.63,75,216.32,75a6.23,6.23,0,0,1,5,2.08l-2.05,1.86a3.57,3.57,0,0,0-2.77-1.27,3.26,3.26,0,0,0,0,6.52,4.12,4.12,0,0,0,1.75-.38Z" style="fill: rgb(38, 50, 56); transform-origin: 215.645px 80.9002px;" id="elcajza5y7muu" class="animable"></path><path d="M232.26,84.09v2.49H223.1V75.17h9v2.5H226.3v1.92h5.06V82H226.3v2.09Z" style="fill: rgb(38, 50, 56); transform-origin: 227.68px 80.875px;" id="elcerr1ayfle" class="animable"></path><path d="M233.25,85.55l1.06-2.37a7.28,7.28,0,0,0,3.77,1.12c1.33,0,1.86-.38,1.86-.93,0-1.81-6.49-.49-6.49-4.73,0-2,1.66-3.69,5.05-3.69a8.56,8.56,0,0,1,4.14,1l-1,2.39a6.86,6.86,0,0,0-3.17-.88c-1.35,0-1.84.46-1.84,1,0,1.75,6.47.44,6.47,4.65,0,2-1.66,3.68-5.05,3.68A9,9,0,0,1,233.25,85.55Z" style="fill: rgb(38, 50, 56); transform-origin: 238.175px 80.8711px;" id="el2wrhr9wnulw" class="animable"></path></g><g id="freepik--Character--inject-196" class="animable" style="transform-origin: 355.497px 266.975px;"><path d="M332.21,433.79l-.86,22.57S354,464.82,354.26,469l-43.84-.09-.1-35.23Z" style="fill: rgb(38, 50, 56); transform-origin: 332.29px 451.34px;" id="elqsyehq6mfk" class="animable"></path><path d="M317.8,454.43a1.79,1.79,0,0,0-1.24,2,1.71,1.71,0,0,0,2,1.25,1.88,1.88,0,0,0,1.3-2.16,1.79,1.79,0,0,0-2.23-1.07" style="fill: rgb(224, 224, 224); transform-origin: 318.216px 456.038px;" id="elespr1ckv7op" class="animable"></path><path d="M310.42,468.91l.13-3.55,42,1.42s2,.85,1.73,2.22Z" style="fill: rgb(69, 90, 100); transform-origin: 332.363px 467.18px;" id="el7q2r8xzle0v" class="animable"></path><path d="M332.06,456.14c0,.21-1.08.31-2.13,1s-1.62,1.58-1.82,1.49.13-1.32,1.42-2.12S332.11,455.94,332.06,456.14Z" style="fill: rgb(255, 255, 255); transform-origin: 330.059px 457.292px;" id="eloeddxhthq5e" class="animable"></path><path d="M336.65,458.05c.05.21-.87.57-1.6,1.47s-.94,1.87-1.16,1.86-.34-1.22.58-2.33S336.65,457.85,336.65,458.05Z" style="fill: rgb(255, 255, 255); transform-origin: 335.193px 459.673px;" id="eljxsnu9lodf" class="animable"></path><path d="M339.25,463.56c-.19,0-.49-1,.07-2.2s1.55-1.63,1.64-1.45-.53.8-1,1.77S339.47,463.54,339.25,463.56Z" style="fill: rgb(255, 255, 255); transform-origin: 339.983px 461.715px;" id="elvhbhejv36a9" class="animable"></path><path d="M331.69,451c-.09.2-1.08-.1-2.29,0s-2.15.46-2.26.28.8-1,2.22-1S331.79,450.81,331.69,451Z" style="fill: rgb(255, 255, 255); transform-origin: 329.414px 450.805px;" id="elyn2ielnnm9a" class="animable"></path><path d="M278.55,430.71,276.18,458,280.51,480a2.8,2.8,0,0,1-2.4,3.32h0a2.78,2.78,0,0,1-2.41-.88c-3.9-4.26-18.2-20-17.91-22,.33-2.3.6-28.89.6-28.89Z" style="fill: rgb(38, 50, 56); transform-origin: 269.174px 457.027px;" id="el7damm2dv09b" class="animable"></path><path d="M278.11,483.34l-20.2-24.7-.08,1.16a4.27,4.27,0,0,0,.82,2.79c1.61,2.14,6.16,8,17,19.87a2.81,2.81,0,0,0,2.49.88Z" style="fill: rgb(69, 90, 100); transform-origin: 267.981px 471.006px;" id="el7vvtk1cnhiw" class="animable"></path><g id="elnet9nwvu03"><g style="opacity: 0.6; transform-origin: 263.106px 451.476px;" class="animable" id="elfunvpax2xz8"><path d="M264.07,450.2a1.7,1.7,0,0,1,.32,2.24,1.64,1.64,0,0,1-2.22.34,1.8,1.8,0,0,1-.32-2.38,1.69,1.69,0,0,1,2.34-.09" style="fill: rgb(255, 255, 255); transform-origin: 263.106px 451.476px;" id="el930rhrn085b" class="animable"></path></g></g><path d="M272.64,471a8.66,8.66,0,0,1,2.53-2,8.26,8.26,0,0,1,3.18-.4c0-.07-.31-.3-.94-.43a4.44,4.44,0,0,0-4.41,1.83C272.64,470.6,272.58,471,272.64,471Z" style="fill: rgb(255, 255, 255); transform-origin: 275.485px 469.551px;" id="el8tr016vi755" class="animable"></path><path d="M274.35,474.8a24.44,24.44,0,0,1,2.49-1,24.83,24.83,0,0,1,2.69-.17,3.12,3.12,0,0,0-2.82-.41C275.07,473.57,274.21,474.72,274.35,474.8Z" style="fill: rgb(255, 255, 255); transform-origin: 276.933px 473.926px;" id="elvcyb5ctsev9" class="animable"></path><path d="M269.33,466.11c.11.14,1.54-1.15,3.73-1.83s4.09-.5,4.11-.68-1.95-.66-4.29.11A6.18,6.18,0,0,0,269.33,466.11Z" style="fill: rgb(255, 255, 255); transform-origin: 273.25px 464.703px;" id="elyl1giyszupn" class="animable"></path><path d="M269.36,457.77c.06.17,1.6-.36,3.57-.31s3.49.63,3.56.46a6.95,6.95,0,0,0-7.13-.15Z" style="fill: rgb(255, 255, 255); transform-origin: 272.925px 457.405px;" id="eluurbm74mnam" class="animable"></path><path d="M269.85,449.76a13.43,13.43,0,0,1,3.71-.42c2.07.18,3.46,1.29,3.56,1.14s-.23-.42-.83-.82a6.06,6.06,0,0,0-2.67-.92,5.93,5.93,0,0,0-2.79.38C270.15,449.4,269.81,449.7,269.85,449.76Z" style="fill: rgb(255, 255, 255); transform-origin: 273.492px 449.601px;" id="elmsreu8wl06" class="animable"></path><path d="M273.61,447.81a2.28,2.28,0,0,0,.11-1,7.2,7.2,0,0,0-.65-2.75,3.18,3.18,0,0,0-1.27-1.61,1.14,1.14,0,0,0-1.28.17,1.86,1.86,0,0,0-.51,1.21,4,4,0,0,0,3.23,3.87,4.59,4.59,0,0,0,4.65-2.1,1.59,1.59,0,0,0,.16-1.32,1.1,1.1,0,0,0-1.11-.66,3.9,3.9,0,0,0-1.86.82,7.93,7.93,0,0,0-2,2,2.46,2.46,0,0,0-.48.91,13,13,0,0,1,2.72-2.56,3.54,3.54,0,0,1,1.63-.67.58.58,0,0,1,.61.35,1.11,1.11,0,0,1-.15.86,4.1,4.1,0,0,1-4.06,1.78,3.44,3.44,0,0,1-2.79-3.25,1.33,1.33,0,0,1,.32-.85.6.6,0,0,1,.71-.11,2.9,2.9,0,0,1,1.1,1.34A10.46,10.46,0,0,1,273.61,447.81Z" style="fill: rgb(255, 255, 255); transform-origin: 274.068px 445.068px;" id="elbkyr4gfcwp6" class="animable"></path><path d="M353.32,243.47A96.76,96.76,0,0,1,355.44,272C355,278.08,334.5,445.9,334.5,445.9H306.86l7.77-157.73-2.26.49s-15.09,67.27-16.32,78.16c-1.1,9.79-13.83,80.92-13.83,80.92L257,448,265,354l9.39-90.27L278,237.41Z" style="fill: rgb(38, 50, 56); transform-origin: 306.353px 342.705px;" id="el6j7qe65kjr2" class="animable"></path><path d="M313.63,277.47s.05.08.18.19a1.82,1.82,0,0,0,.67.31,3.14,3.14,0,0,0,2.62-.62,5.13,5.13,0,0,0,1.79-3.57c.2-1.5.23-3.11.34-4.82.19-3.42.33-6.51.4-8.75a25.88,25.88,0,0,0,0-3.63,23.14,23.14,0,0,0-.39,3.61c-.17,2.24-.37,5.32-.56,8.74-.11,1.7-.13,3.35-.29,4.78a4.91,4.91,0,0,1-1.53,3.34,3.05,3.05,0,0,1-2.34.72A5,5,0,0,1,313.63,277.47Z" style="fill: rgb(69, 90, 100); transform-origin: 316.662px 267.31px;" id="eldx3ti6lfd15" class="animable"></path><path d="M273,261.24a2.33,2.33,0,0,0,.77.28,12.63,12.63,0,0,0,2.21.37,15.91,15.91,0,0,0,13.3-5.34,13.78,13.78,0,0,0,1.34-1.8A2.68,2.68,0,0,0,291,254c-.08,0-.7.94-2,2.28a17,17,0,0,1-13,5.22C274.12,261.44,273,261.15,273,261.24Z" style="fill: rgb(69, 90, 100); transform-origin: 282px 257.974px;" id="elxud9gy1fh3" class="animable"></path><path d="M342.31,254.22a8.86,8.86,0,0,0,.42,2.77,20.71,20.71,0,0,0,7.4,11.14,9.19,9.19,0,0,0,2.4,1.47c.12-.15-3.69-2.32-6.57-6.72S342.49,254.16,342.31,254.22Z" style="fill: rgb(69, 90, 100); transform-origin: 347.421px 261.91px;" id="elhlsb0dhipc4" class="animable"></path><polygon points="426.74 206.74 433.08 208.74 444.6 202.37 451.14 220.58 435.46 224.31 423.58 223 426.74 206.74" style="fill: rgb(174, 116, 97); transform-origin: 437.36px 213.34px;" id="elgf7zeey1zrn" class="animable"></polygon><path d="M353,133.64s6.48,3.89,11.85,17.11c10.54,26,17.17,40,17.17,40L430.38,206l-3.87,19.4s-49.06-6.84-55.63-9.3c-9-3.37-15.66-21.1-15.66-21.1Z" style="fill: rgb(224, 224, 224); transform-origin: 391.69px 179.52px;" id="elmmhlhrm54r" class="animable"></path><path d="M339.66,75.39a5.11,5.11,0,0,0,1.66-10,5.31,5.31,0,0,0-5.08-8.71,6.36,6.36,0,0,0-9.84-4.72,7.16,7.16,0,0,0-8.8.27,5.08,5.08,0,0,0-4,8.84" style="fill: rgb(38, 50, 56); transform-origin: 328.426px 62.9864px;" id="ely2x5nlbiwhd" class="animable"></path><path d="M316.76,57.29l1.12,0a21.65,21.65,0,0,1,22.56,18.82c1.36,10.42,2.73,21.94,2.94,27.55.44,11.62-11.09,14-11.09,14l1.68,13.9-28.23.53-5-50.48C299.09,69.56,304.71,58.6,316.76,57.29Z" style="fill: rgb(174, 116, 97); transform-origin: 321.925px 94.6762px;" id="el5ergzcmvj6u" class="animable"></path><path d="M332.39,117.6A28.24,28.24,0,0,1,317,113.9s4,8.18,15.53,6.56Z" style="fill: rgb(111, 68, 57); transform-origin: 324.765px 117.286px;" id="el8xa0el31rka" class="animable"></path><path d="M336.26,86.78a1.65,1.65,0,0,1-1.51,1.75A1.59,1.59,0,0,1,333,87.12a1.67,1.67,0,0,1,1.52-1.75A1.58,1.58,0,0,1,336.26,86.78Z" style="fill: rgb(38, 50, 56); transform-origin: 334.631px 86.95px;" id="elgmmy4rd2ss" class="animable"></path><path d="M338.23,81.87c-.2.23-1.5-.64-3.29-.55s-3,1.05-3.25.85.09-.5.64-.94a4.56,4.56,0,0,1,2.59-.94,4.41,4.41,0,0,1,2.63.7C338.12,81.39,338.32,81.77,338.23,81.87Z" style="fill: rgb(38, 50, 56); transform-origin: 334.929px 81.2405px;" id="elt3ywcnlshe" class="animable"></path><path d="M320,87.23A1.65,1.65,0,0,1,318.46,89a1.58,1.58,0,0,1-1.78-1.41,1.66,1.66,0,0,1,1.51-1.75A1.58,1.58,0,0,1,320,87.23Z" style="fill: rgb(38, 50, 56); transform-origin: 318.341px 87.4177px;" id="elzdx6kv76biq" class="animable"></path><path d="M320.7,83.08c-.2.22-1.5-.65-3.28-.55s-3.05,1-3.26.84.09-.49.64-.94a4.56,4.56,0,0,1,2.59-.94,4.38,4.38,0,0,1,2.63.71C320.59,82.59,320.79,83,320.7,83.08Z" style="fill: rgb(38, 50, 56); transform-origin: 317.407px 82.4365px;" id="ele2rzmttfrlt" class="animable"></path><path d="M327.83,96a12,12,0,0,1,2.88-.67c.45-.07.88-.18.94-.49a2.39,2.39,0,0,0-.37-1.34c-.49-1.08-1-2.22-1.52-3.4-2.12-4.85-3.68-8.85-3.48-8.93s2.07,3.78,4.19,8.63c.51,1.19,1,2.33,1.46,3.42a2.64,2.64,0,0,1,.33,1.78,1.13,1.13,0,0,1-.72.7,3.06,3.06,0,0,1-.77.15A11.55,11.55,0,0,1,327.83,96Z" style="fill: rgb(38, 50, 56); transform-origin: 329.28px 88.6014px;" id="elrl57kuwwvjn" class="animable"></path><path d="M321.91,76.13c-.22.47-1.77.05-3.66.08s-3.45.43-3.65,0c-.08-.22.23-.65.89-1a5.67,5.67,0,0,1,2.8-.74,5.46,5.46,0,0,1,2.76.7C321.7,75.49,322,75.91,321.91,76.13Z" style="fill: rgb(38, 50, 56); transform-origin: 318.257px 75.4387px;" id="elsmpximdkdk" class="animable"></path><path d="M338,74.51c-.36.42-1.85.07-3.63.14s-3.25.44-3.62,0c-.16-.2.05-.62.69-1a5.72,5.72,0,0,1,2.91-.81,5.62,5.62,0,0,1,2.93.67C337.88,73.89,338.1,74.3,338,74.51Z" style="fill: rgb(38, 50, 56); transform-origin: 334.361px 73.8481px;" id="elspnuhiis82d" class="animable"></path><path d="M339.06,70.79s-3.43-7.12-7-8.64c-4.35-1.84-5.94,2.91-10,2s-8.26-2.7-12.24.63c-4.35,3.65-2.11,5.94-2.14,11.11-.09,20.95-3.61,27.05-5.19,17.26-.17-1.07-3.21-1.78-3.88-6.31-.86-5.88-1.45-13-.34-17.3.94-3.59,2.83-6.13,6.31-9,5.49-4.53,13.32-5,18.67-4.74S339.09,61.66,339.06,70.79Z" style="fill: rgb(38, 50, 56); transform-origin: 318.361px 76.7237px;" id="el1f5re4zvcds" class="animable"></path><path d="M303.16,92.78a3.16,3.16,0,0,0-3.56-2.87c-2.16.31-4.5,1.66-4.14,6.13.65,7.93,8.47,5.64,8.47,5.42S303.46,96.09,303.16,92.78Z" style="fill: rgb(174, 116, 97); transform-origin: 299.677px 95.9082px;" id="elq60jo0uonjg" class="animable"></path><path d="M302,98.61s-.13.11-.35.24a1.41,1.41,0,0,1-1,.1c-.87-.24-1.68-1.51-1.84-2.93a4.56,4.56,0,0,1,.23-2,1.61,1.61,0,0,1,.95-1.15.72.72,0,0,1,.85.31c.12.22.08.38.13.39s.16-.15.07-.47a1,1,0,0,0-.36-.47,1,1,0,0,0-.78-.14,1.94,1.94,0,0,0-1.34,1.35,4.73,4.73,0,0,0-.3,2.25c.18,1.59,1.12,3,2.3,3.26a1.45,1.45,0,0,0,1.24-.32C302,98.81,302,98.63,302,98.61Z" style="fill: rgb(111, 68, 57); transform-origin: 300.116px 95.922px;" id="el5o14k29b9mf" class="animable"></path><path d="M302.55,77.39A7.52,7.52,0,0,0,306,78.77a2.59,2.59,0,0,0,2.78-2c.07-.56-.1-1.19.24-1.64s1.22-.41,1.89-.37c2.32.13,4.89-2.56,5.36-4.83a2.08,2.08,0,0,0,2.8.43,7.41,7.41,0,0,0,1.83-1.79,3.28,3.28,0,0,1,2.66-1.5,7.63,7.63,0,0,0,1.74.29c1-.14,1.49-1.39,1.6-2.43s.17-2.26,1-2.86,1.87-.32,2.84-.22,2.19-.19,2.39-1.15a1.85,1.85,0,0,0-.43-1.42,5.15,5.15,0,0,0-6.16-1.64A7,7,0,0,0,313.67,57a7.09,7.09,0,0,0-11.18,3.14,5.14,5.14,0,0,0-5.41,7.75,4.85,4.85,0,0,0-2.48,4c0,1.64,1.73,3.2,3.3,2.69A2.84,2.84,0,0,0,303,77.14" style="fill: rgb(38, 50, 56); transform-origin: 313.871px 65.9179px;" id="elee2pvjrhpc" class="animable"></path><path d="M327.25,60s0,.05,0,.15,0,.24,0,.43a5.19,5.19,0,0,1-.5,1.55,5.69,5.69,0,0,1-1.67,2,5.27,5.27,0,0,1-3.21,1.09L322,65a2.9,2.9,0,0,1-.05,2.2,8.61,8.61,0,0,1-1.26,2,6.12,6.12,0,0,1-.85,1,2.72,2.72,0,0,1-1.23.53,2.9,2.9,0,0,1-2.6-.79l.29-.1A5.94,5.94,0,0,1,314,74.05a4.38,4.38,0,0,1-2.57,1,7.86,7.86,0,0,1-2.59-.43l.2-.11A6.23,6.23,0,0,1,307.25,77a3.35,3.35,0,0,1-2.73.89A4.38,4.38,0,0,1,301,74.67l.18.08a4.06,4.06,0,0,1-2.7.53,4.42,4.42,0,0,1-1.95-.75,3.9,3.9,0,0,1-.94-.93,1.62,1.62,0,0,1-.22-.4,4.9,4.9,0,0,0,1.24,1.22,4.25,4.25,0,0,0,1.89.67,3.85,3.85,0,0,0,2.55-.55l.15-.09,0,.17a4.13,4.13,0,0,0,3.34,3,3,3,0,0,0,2.48-.84,6,6,0,0,0,1.65-2.41l.05-.15.16,0a7.43,7.43,0,0,0,2.48.42,4,4,0,0,0,2.37-.92,5.6,5.6,0,0,0,2.19-4l0-.37.27.27a2.56,2.56,0,0,0,2.29.7,2.46,2.46,0,0,0,1.1-.46,5.78,5.78,0,0,0,.79-.9,7.88,7.88,0,0,0,1.24-1.93,2.56,2.56,0,0,0,.07-2l-.07-.19h.2a5.08,5.08,0,0,0,3.08-1A5.66,5.66,0,0,0,326.6,62,6.12,6.12,0,0,0,327.25,60Z" style="fill: rgb(69, 90, 100); transform-origin: 311.31px 68.9587px;" id="elmscripx3ed" class="animable"></path><path d="M327.75,102.12c-.06-.3-2,.21-3.8-1.08s-2.14-3.41-2.41-3.35-.26.55-.05,1.43a5,5,0,0,0,1.9,2.82,4.34,4.34,0,0,0,3.15.79C327.37,102.59,327.79,102.25,327.75,102.12Z" style="fill: rgb(38, 50, 56); transform-origin: 324.544px 100.23px;" id="el402354pg10b" class="animable"></path><path d="M374.88,175.54c-.18-.63-10.52-28.77-13.81-34.93-3.95-7.37-12.25-10.63-17.4-11s-60.25,4.08-60.25,4.08-16.46,3.68-18.56,17.84c-2.42,16.3-4.53,53.61-4.53,53.61l25.08-12.86,3.25-8.18,51.9,11.58L353.23,177Z" style="fill: rgb(224, 224, 224); transform-origin: 317.605px 167.364px;" id="elmap2jsn0mhh" class="animable"></path><path d="M279.78,135.34l21.52-9.49,2.41-9.28,25.13,11.88,5.26-5.82,2.21,6.56,5.5,1.8,12.87,22.63,0,48.22,2.6,41.6L354.45,250l-23.05,3.4a26.16,26.16,0,0,1-7.6,0L277,245.77,275.8,232l5-37.89Z" style="fill: rgb(224, 224, 224); transform-origin: 316.54px 185.124px;" id="el8vysup3x5p" class="animable"></path><path d="M303.71,116.57s2.81.81,10,4.66c7.07,3.77,15.1,7.22,15.1,7.22l-.61,11.34-26.74-13.42" style="fill: rgb(224, 224, 224); transform-origin: 315.135px 128.18px;" id="ellvl8acv54r" class="animable"></path><polyline points="334.1 122.63 328.84 128.45 331.65 140.61 336.34 129.62" style="fill: rgb(224, 224, 224); transform-origin: 332.59px 131.62px;" id="elbvm28plgksn" class="animable"></polyline><g id="eljm31r9wmq69"><g style="opacity: 0.3; transform-origin: 317.23px 135.6px;" class="animable" id="el8c1o6qk9rii"><path d="M328.94,129.7c.23.18,1.69,14,1.69,14l-26.8-16.2,24.4,12.25Z" id="elo1zs4zkaudl" class="animable" style="transform-origin: 317.23px 135.6px;"></path></g></g><path d="M328.76,181.43c-.41-10.6,1.26-37.64,1.26-37.64l3.5-.57a395.73,395.73,0,0,1,9,58.51c1,13,1,28.15,1,28.15l-7,15.06-7.76-15S329.25,194.32,328.76,181.43Z" style="fill: rgb(69, 90, 100); transform-origin: 336.108px 194.08px;" id="eliji68l8j76" class="animable"></path><path d="M278.18,137c-.05.05.72.65,1.81,1.77a22.1,22.1,0,0,1,5.68,10.57c.33,1.52.41,2.49.47,2.48a2.11,2.11,0,0,0,0-.68,14.52,14.52,0,0,0-.23-1.85,19.57,19.57,0,0,0-2-5.81,19.79,19.79,0,0,0-3.72-4.9,13.16,13.16,0,0,0-1.42-1.2A3.08,3.08,0,0,0,278.18,137Z" style="fill: rgb(38, 50, 56); transform-origin: 282.173px 144.41px;" id="elvp7eafw0rop" class="animable"></path><polygon points="328.76 133.87 331.15 132.94 333.42 136.83 333.83 143.22 330.63 143.74 328.23 139.79 328.76 133.87" style="fill: rgb(69, 90, 100); transform-origin: 331.03px 138.34px;" id="el6ctpxy2v7y" class="animable"></polygon><path d="M354.64,152.89c-.1,0-.19,13.84-.19,30.9s.09,30.91.19,30.91.19-13.83.19-30.91S354.74,152.89,354.64,152.89Z" style="fill: rgb(38, 50, 56); transform-origin: 354.64px 183.795px;" id="ela6tv3wjae8" class="animable"></path><path d="M328.59,128.35a26.77,26.77,0,0,0,1.36,2.31,64,64,0,0,1,3,5.7c.09.19.18.37.26.55l.17.36.17-.36a44.09,44.09,0,0,0,2.23-5.67c.23-.73.4-1.33.5-1.75a1.81,1.81,0,0,0,.12-.66c-.05,0-.33.89-.86,2.33a60.07,60.07,0,0,1-2.33,5.59h.34l-.26-.55a47.61,47.61,0,0,0-3.15-5.68c-.46-.69-.85-1.24-1.13-1.62S328.61,128.33,328.59,128.35Z" style="fill: rgb(38, 50, 56); transform-origin: 332.495px 132.809px;" id="elefj1m2vnc6v" class="animable"></path><path d="M301.3,125.85a1.93,1.93,0,0,0,.37.22l1.08.57,4,2.07c3.37,1.75,8,4.25,13.1,7,3.11,1.66,6.06,3.2,8.63,4.48l.24.12V140c0-3.33.06-6.13.08-8.16,0-1,0-1.72,0-2.3a5.72,5.72,0,0,0,0-.82,4.77,4.77,0,0,0-.07.82c0,.57-.05,1.34-.09,2.29-.05,2-.12,4.84-.21,8.16l.24-.14c-2.55-1.31-5.49-2.86-8.61-4.52-5.11-2.73-9.75-5.19-13.15-6.89-1.7-.84-3.09-1.51-4.05-2l-1.12-.5A1.53,1.53,0,0,0,301.3,125.85Z" style="fill: rgb(38, 50, 56); transform-origin: 315.057px 133.08px;" id="el46mr0tsr4nc" class="animable"></path><path d="M351.41,134.6c-.06,0,.36.74.91,2a22.59,22.59,0,0,1,1.53,4.93,22.25,22.25,0,0,1,.32,5.16c-.07,1.33-.21,2.14-.15,2.15a2,2,0,0,0,.17-.56,14.53,14.53,0,0,0,.24-1.57,18.57,18.57,0,0,0-1.88-10.22,11.09,11.09,0,0,0-.79-1.38C351.55,134.75,351.43,134.58,351.41,134.6Z" style="fill: rgb(38, 50, 56); transform-origin: 352.965px 141.719px;" id="elhxb7h164gr" class="animable"></path><path d="M331.22,144.15c0,.09.66-.2,1.35-.64s1.22-.86,1.16-.95a3.3,3.3,0,0,0-1.36.64C331.68,143.64,331.16,144.06,331.22,144.15Z" style="fill: rgb(38, 50, 56); transform-origin: 332.475px 143.363px;" id="el4flnsinpkw4" class="animable"></path><path d="M330.07,142.59a18.1,18.1,0,0,0,1.62-3.24A18.79,18.79,0,0,0,333,136a16.72,16.72,0,0,0-1.63,3.23A17.38,17.38,0,0,0,330.07,142.59Z" style="fill: rgb(38, 50, 56); transform-origin: 331.535px 139.295px;" id="ely6ib6nqblfq" class="animable"></path><path d="M275.37,137.72s-8.29,6-9.33,9.27-5.44,56.89-6.22,63.27-1.56,18.29,3.37,22.18,15.55,6.81,15.55,6.81L288.55,219l-5.2-10.89,5.2-40.7Z" style="fill: rgb(224, 224, 224); transform-origin: 273.897px 188.485px;" id="elkz0wc435cch" class="animable"></path><path d="M276.37,238.53a2.72,2.72,0,0,1,.53,0,12.85,12.85,0,0,0,1.53-.1,11.14,11.14,0,0,0,5.3-1.92,14.45,14.45,0,0,0,5.06-6.92,31.45,31.45,0,0,0,1.92-10.91l.05.14-7.62-10.55-.06-.08,0-.1c0-.27.07-.57.11-.86,1.46-11.41,2.79-21.75,3.76-29.28.48-3.71.87-6.73,1.15-8.87.13-1,.23-1.82.31-2.42s.11-.84.12-.84a.48.48,0,0,1,0,.22c0,.14,0,.36,0,.63-.06.6-.13,1.41-.22,2.43-.21,2.1-.55,5.14-1,8.89-.88,7.51-2.15,17.87-3.61,29.31,0,.29-.07.58-.11.85l0-.18,7.59,10.56,0,.07v.07a31.73,31.73,0,0,1-2,11.07,14.69,14.69,0,0,1-5.28,7,10,10,0,0,1-3,1.39l-.68.19-.64.11a6.77,6.77,0,0,1-1.12.13,9,9,0,0,1-1.54,0A2.72,2.72,0,0,1,276.37,238.53Z" style="fill: rgb(38, 50, 56); transform-origin: 283.775px 202.207px;" id="elgxdfk816nqg" class="animable"></path><path d="M266.35,211.84a8.44,8.44,0,0,1,2.18-1.55A20.34,20.34,0,0,1,281,207.86a8.69,8.69,0,0,1,2.6.62,24.9,24.9,0,0,0-17.29,3.36Z" style="fill: rgb(38, 50, 56); transform-origin: 274.955px 209.77px;" id="el12goemnnf58j" class="animable"></path><path d="M331.42,158.48h0s.48,1.78,1.23,4.92a22.36,22.36,0,0,1,6.4-6.12h0s12.8-12.72,16.89-26.09c3-9.71,2.23-20.47,2.23-20.47-.12-.51-1.12-5.07-1.93-8.8a5.83,5.83,0,0,1,4.22-6.88C366.79,93.33,384,90,388,101.54c5.89,17.25-3.64,35.88-3.53,41.21,0,1,0,1.83,0,2.49,5.05-1.17,9-2,9-1.92h0l33.14-7.73s10.95-3.32,14.71,7.91-9,15-9,15,6-.27,7.62,9.94-9.33,13.52-9.33,13.52,6.71-.43,8.45,8.62c1.69,8.81-9.26,14.12-9.85,14.4a23.11,23.11,0,0,1,2.64-.5,14.93,14.93,0,0,1-2,.58c5.11.65,5.85,6.73,5.85,6.73,3.29,12.47-6.31,15.09-6.31,15.09L368.85,241a34.82,34.82,0,0,1-18.24-.66c.58,2.58.89,4,.87,4h0l-42.27,9.87c-.09,0-4.65-19.19-10.19-42.89s-9.95-43-9.86-43Z" style="fill: #FC5333; transform-origin: 365.586px 173.728px;" id="elppwfkmbrbe" class="animable"></path><g id="eljvf2leupots"><g style="opacity: 0.3; transform-origin: 365.586px 173.728px;" class="animable" id="eln9hyzdo4mxl"><path d="M331.42,158.48h0s.48,1.78,1.23,4.92a22.36,22.36,0,0,1,6.4-6.12h0s12.8-12.72,16.89-26.09c3-9.71,2.23-20.47,2.23-20.47-.12-.51-1.12-5.07-1.93-8.8a5.83,5.83,0,0,1,4.22-6.88C366.79,93.33,384,90,388,101.54c5.89,17.25-3.64,35.88-3.53,41.21,0,1,0,1.83,0,2.49,5.05-1.17,9-2,9-1.92h0l33.14-7.73s10.95-3.32,14.71,7.91-9,15-9,15,6-.27,7.62,9.94-9.33,13.52-9.33,13.52,6.71-.43,8.45,8.62c1.69,8.81-9.26,14.12-9.85,14.4a23.11,23.11,0,0,1,2.64-.5,14.93,14.93,0,0,1-2,.58c5.11.65,5.85,6.73,5.85,6.73,3.29,12.47-6.31,15.09-6.31,15.09L368.85,241a34.82,34.82,0,0,1-18.24-.66c.58,2.58.89,4,.87,4h0l-42.27,9.87c-.09,0-4.65-19.19-10.19-42.89s-9.95-43-9.86-43Z" id="elcndrq0444l" class="animable" style="transform-origin: 365.586px 173.728px;"></path></g></g><path d="M339.59,170.52l-.82,5.5,13.52,57.85h0a34.82,34.82,0,0,0,27.19,4.9L440,224.64s9.6-2.62,6.31-15.09c0,0-.79-6.62-6.5-6.8,0,0,11.6-5.36,9.87-14.41s-8.44-8.61-8.44-8.61,10.95-3.32,9.32-13.53-7.62-9.94-7.62-9.94,12.75-3.73,9-15-14.71-7.91-14.71-7.91l-43,10-37.72,8.81A22.13,22.13,0,0,0,339.59,170.52Z" style="fill: #FC5333; transform-origin: 395.7px 186.283px;" id="el4xakqyi2rek" class="animable"></path><path d="M349.65,155.09s12.8-12.72,16.89-26.09c3-9.71,2.23-20.46,2.23-20.46-.12-.52-1.12-5.08-1.93-8.81a5.83,5.83,0,0,1,4.22-6.88c6.36-1.72,17.83,1.44,21.78,13,5.89,17.24,2.11,29.37,2.21,34.7l.1,5.33Z" style="fill: #FC5333; transform-origin: 372.901px 123.751px;" id="el9lwoo7eigyt" class="animable"></path><g id="eliu0an2pznj"><rect x="309.25" y="160.06" width="43.4" height="88.18" style="fill: #FC5333; transform-origin: 330.95px 204.15px; transform: rotate(-13.15deg);" class="animable" id="eldmtcmyju8ah"></rect></g><path d="M362.11,242.15c.09,0-4.32-19.26-9.86-43s-10.1-42.92-10.19-42.9,4.32,19.26,9.86,43S362,242.17,362.11,242.15Z" style="fill: rgb(38, 50, 56); transform-origin: 352.085px 199.2px;" id="elhsap3929ry4" class="animable"></path><path d="M319.85,252c.09,0-4.33-19.26-9.87-43s-10.1-42.92-10.19-42.9,4.32,19.26,9.86,43S319.75,252,319.85,252Z" style="fill: rgb(38, 50, 56); transform-origin: 309.82px 209.05px;" id="elseyuc8g3kj" class="animable"></path><path d="M331.73,179.42a8.12,8.12,0,1,1-9.76-6.06A8.13,8.13,0,0,1,331.73,179.42Z" style="fill: rgb(255, 255, 255); transform-origin: 323.823px 181.267px;" id="elp5p5agbg9lc" class="animable"></path><path d="M404.08,141.12c0-.09-4.65.91-10.33,2.24s-10.28,2.47-10.26,2.56,4.65-.91,10.33-2.23S404.1,141.21,404.08,141.12Z" style="fill: rgb(38, 50, 56); transform-origin: 393.785px 143.52px;" id="el8r3688913wb" class="animable"></path><path d="M442.18,179.93c0-.09-3,.53-6.62,1.37A64,64,0,0,0,429,183c0,.09,3-.53,6.62-1.37A67.23,67.23,0,0,0,442.18,179.93Z" style="fill: rgb(38, 50, 56); transform-origin: 435.59px 181.465px;" id="elvrn3ku5dod" class="animable"></path><path d="M443.72,155.85c0-.09-4.22.82-9.38,2s-9.32,2.25-9.3,2.35,4.22-.82,9.38-2S443.74,156,443.72,155.85Z" style="fill: rgb(38, 50, 56); transform-origin: 434.38px 158.026px;" id="elx7jolsdxa6i" class="animable"></path><path d="M442.47,202.24c0-.09-4.22.81-9.38,2s-9.32,2.25-9.3,2.34,4.22-.81,9.38-2S442.49,202.33,442.47,202.24Z" style="fill: rgb(38, 50, 56); transform-origin: 433.13px 204.41px;" id="elct8nocat19o" class="animable"></path><g id="el9nvi37hq74m"><g style="opacity: 0.3; transform-origin: 377.777px 109.139px;" class="animable" id="elns51q93iv3a"><path d="M371.42,97.1a5,5,0,0,0-1,5,32.32,32.32,0,0,0,2.31,4.87,18.29,18.29,0,0,1,1.42,11.63c-.25,1.19-.58,2.56.18,3.51,1.08,1.34,3.25.6,4.62-.45a17.29,17.29,0,0,0,6-17.47,12.16,12.16,0,0,0-4.26-6.87c-2.21-1.64-5.6-3.12-9.35-.25" style="fill: rgb(255, 255, 255); transform-origin: 377.777px 109.139px;" id="el5zjybn2vn8w" class="animable"></path></g></g><g id="elt65uz8jd6g"><g style="opacity: 0.3; transform-origin: 423.594px 142.599px;" class="animable" id="elzp9o5k0nqe"><path d="M441.17,134.88a10.37,10.37,0,0,0-4.47.47l-25.54,6.48c-2.78.71-8,1.34-8.06,4.18h0c-.56,1.55.62,3.31,2.14,3.94a9,9,0,0,0,4.89.18c3.41-.54,6.78-1.34,10.15-2.14,6.76-1.62,13.54-3.28,20-6a9.31,9.31,0,0,0,2.68-1.51,3.47,3.47,0,0,0,1.27-2.71A3.57,3.57,0,0,0,441.17,134.88Z" style="fill: rgb(255, 255, 255); transform-origin: 423.594px 142.599px;" id="elwqhqbc8esxq" class="animable"></path></g></g><path d="M332.66,161c0-.09-6,1.22-13.23,2.92s-13.17,3.15-13.15,3.24,5.94-1.21,13.23-2.91S332.68,161.14,332.66,161Z" style="fill: rgb(255, 255, 255); transform-origin: 319.47px 164.08px;" id="el8cqnj8js62j" class="animable"></path><path d="M446.68,170.77a1.65,1.65,0,0,0,.16-.5,6.74,6.74,0,0,0,.22-1.42,10.5,10.5,0,0,0-.07-2.13,12.24,12.24,0,0,0-.68-2.53,11.64,11.64,0,0,0-1.26-2.3,10,10,0,0,0-1.42-1.6,7.35,7.35,0,0,0-1.14-.87,1.52,1.52,0,0,0-.46-.25c0,.06.59.46,1.44,1.3a10.93,10.93,0,0,1,1.32,1.6,12.45,12.45,0,0,1,1.2,2.24,13.41,13.41,0,0,1,.69,2.45,12.28,12.28,0,0,1,.14,2.08C446.79,170,446.61,170.75,446.68,170.77Z" style="fill: rgb(255, 255, 255); transform-origin: 444.557px 164.97px;" id="elyv9aoatnp2" class="animable"></path><path d="M447.85,147.56a3.12,3.12,0,0,0,.8-1.14,6.53,6.53,0,0,0,.62-3.29,6.74,6.74,0,0,0-1-3.19,3.12,3.12,0,0,0-.94-1c-.05,0,.32.42.73,1.15a7.15,7.15,0,0,1,.91,3.08,7.27,7.27,0,0,1-.5,3.17C448.12,147.09,447.8,147.52,447.85,147.56Z" style="fill: rgb(255, 255, 255); transform-origin: 448.306px 143.25px;" id="el75ge4mhre67" class="animable"></path><path d="M444.66,195.77a3.42,3.42,0,0,0,1.13-1.12,5.77,5.77,0,0,0-.44-7.24,3.42,3.42,0,0,0-1.26-1s.48.39,1.08,1.13a6.18,6.18,0,0,1,1.34,3.41,6.11,6.11,0,0,1-.92,3.55C445.09,195.33,444.61,195.73,444.66,195.77Z" style="fill: rgb(255, 255, 255); transform-origin: 445.475px 191.09px;" id="el10vsnxztw4y" class="animable"></path><path d="M440.82,218.17a3.54,3.54,0,0,0,.76-1.2,7.57,7.57,0,0,0-.29-6.71,3.53,3.53,0,0,0-.86-1.13c-.05,0,.28.46.65,1.24a8.56,8.56,0,0,1,.8,3.22,8.44,8.44,0,0,1-.52,3.28C441.06,217.68,440.77,218.14,440.82,218.17Z" style="fill: rgb(255, 255, 255); transform-origin: 441.326px 213.65px;" id="elrpmxgmx6xf" class="animable"></path><path d="M393.31,126.13a5.86,5.86,0,0,0,.25-1c.07-.31.15-.7.22-1.16s.16-1,.2-1.56a28.51,28.51,0,0,0,.15-4.08,31.23,31.23,0,0,0-1.89-9.81,29.22,29.22,0,0,0-1.67-3.73c-.26-.53-.54-1-.77-1.37s-.45-.73-.64-1a5,5,0,0,0-.6-.81,6.07,6.07,0,0,0,.49.88c.17.28.37.62.58,1s.49.86.73,1.39a34.07,34.07,0,0,1,1.58,3.73,37,37,0,0,1,1.31,4.78,38.1,38.1,0,0,1,.57,4.93,32.58,32.58,0,0,1-.08,4c0,.58-.1,1.1-.15,1.55s-.11.85-.16,1.17A4.91,4.91,0,0,0,393.31,126.13Z" style="fill: rgb(255, 255, 255); transform-origin: 391.354px 113.87px;" id="elzllsep85ma9" class="animable"></path><path d="M296.81,227.45s3.32-2.58,5.79-2.68,5.68.85,6.32.53,2.15-1.73,3.11-.54,2.15,5.47-3,6.65h-3.54s.43,3.54,1.29,4.93,12.87,16.51,12.87,16.51,1.5,1.51.75,3-4,.64-4,.64-2.25,2-4.82,1.07a17.85,17.85,0,0,1-3.65-1.71,4.77,4.77,0,0,1-5.79,0c-3-2.25-13-14.8-13-14.8l3.58-14Z" style="fill: rgb(174, 116, 97); transform-origin: 304.875px 241.049px;" id="el82n21dtpuug" class="animable"></path><path d="M286.39,219.15l10.42,8.3-7.65,13.61-15.26-5.54S274.34,219.44,286.39,219.15Z" style="fill: rgb(174, 116, 97); transform-origin: 285.355px 230.105px;" id="eln2cntnrdwh" class="animable"></path><path d="M448.92,200.61s-.33-3.73-2.42-3-3,5.16-3,5.16Z" style="fill: rgb(174, 116, 97); transform-origin: 446.21px 200.143px;" id="elslmh3jes4xi" class="animable"></path><path d="M441.45,204.29s3.63-4.06,8.67-3.73,1.87,4.61,1.87,4.61,3.74,2.3,1,5.6l-.44.88s3.18,1.2-.11,4.6a3.36,3.36,0,0,1-.44,3.85c-1.65,1.64-5.76-.55-5.76-.55s-3.79.88-4.12-.66A2.91,2.91,0,0,1,443,216c.33-.22,2.31-1,2.31-1s-4.39.55-4.5-.55-.55-2.31,2.74-3.4l1.76-.47s-4.56.14-4.59-1-.24-1.54,1.4-2.3a25.22,25.22,0,0,0,3-1.65S440.8,206.6,441.45,204.29Z" style="fill: rgb(174, 116, 97); transform-origin: 447.344px 210.625px;" id="el59gz0hp6yi4" class="animable"></path><path d="M440.65,208.58a18.6,18.6,0,0,1,5.43-2.78,18.92,18.92,0,0,1,6.08-.48,5,5,0,0,0-1.79-.38,12.36,12.36,0,0,0-8.4,2.37A4.66,4.66,0,0,0,440.65,208.58Z" style="fill: rgb(111, 68, 57); transform-origin: 446.405px 206.737px;" id="ellghv2looodg" class="animable"></path><path d="M441.15,214.85s-.1-.14-.21-.39a1.75,1.75,0,0,1,0-1.14,2.59,2.59,0,0,1,1-1.38,5.77,5.77,0,0,1,2-.83,49.37,49.37,0,0,1,5.76-.7,5.39,5.39,0,0,0-1.72-.19,17.91,17.91,0,0,0-4.14.45,5.75,5.75,0,0,0-2.15.94,2.78,2.78,0,0,0-1.06,1.63,1.7,1.7,0,0,0,.15,1.3C441,214.81,441.14,214.87,441.15,214.85Z" style="fill: rgb(111, 68, 57); transform-origin: 445.132px 212.533px;" id="eluy78jadnq6p" class="animable"></path><path d="M443,219.68s-.16-.1-.38-.31a1.85,1.85,0,0,1,.1-2.75,7.51,7.51,0,0,1,2.15-1,14.55,14.55,0,0,1,4.4-.23,5.15,5.15,0,0,0,1.87-.1,14,14,0,0,0-1.85-.22,12.23,12.23,0,0,0-4.55.12,7.39,7.39,0,0,0-2.29,1.11,2,2,0,0,0-.65,1,2.49,2.49,0,0,0,0,1,1.85,1.85,0,0,0,.75,1.21C442.8,219.7,443,219.7,443,219.68Z" style="fill: rgb(111, 68, 57); transform-origin: 446.445px 217.3px;" id="elg2n4264vbr5" class="animable"></path><path d="M441.39,204.47s.09-.14.32-.35a12,12,0,0,1,1-.81,14.31,14.31,0,0,1,3.72-2,9.63,9.63,0,0,1,4.14-.6,16.23,16.23,0,0,1,1.69.48,3,3,0,0,0-1.63-.79,8.58,8.58,0,0,0-4.33.48C443,202.06,441.12,204.32,441.39,204.47Z" style="fill: rgb(111, 68, 57); transform-origin: 446.812px 202.389px;" id="eltze12k1j9xe" class="animable"></path></g><defs>     <filter id="active" height="200%">         <feMorphology in="SourceAlpha" result="DILATED" operator="dilate" radius="2"></feMorphology>                <feFlood flood-color="#32DFEC" flood-opacity="1" result="PINK"></feFlood>        <feComposite in="PINK" in2="DILATED" operator="in" result="OUTLINE"></feComposite>        <feMerge>            <feMergeNode in="OUTLINE"></feMergeNode>            <feMergeNode in="SourceGraphic"></feMergeNode>        </feMerge>    </filter>    <filter id="hover" height="200%">        <feMorphology in="SourceAlpha" result="DILATED" operator="dilate" radius="2"></feMorphology>                <feFlood flood-color="#ff0000" flood-opacity="0.5" result="PINK"></feFlood>        <feComposite in="PINK" in2="DILATED" operator="in" result="OUTLINE"></feComposite>        <feMerge>            <feMergeNode in="OUTLINE"></feMergeNode>            <feMergeNode in="SourceGraphic"></feMergeNode>        </feMerge>            <feColorMatrix type="matrix" values="0   0   0   0   0                0   1   0   0   0                0   0   0   0   0                0   0   0   1   0 "></feColorMatrix>    </filter></defs></svg>